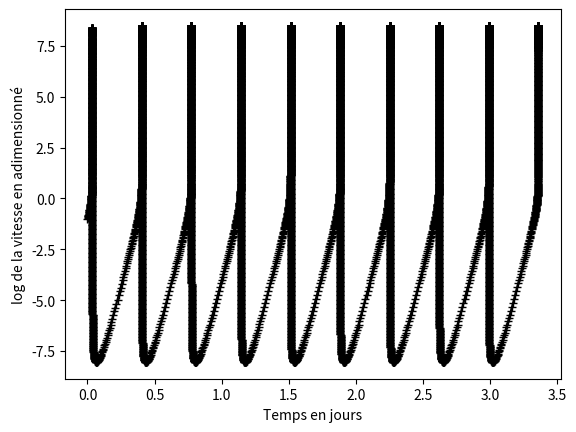
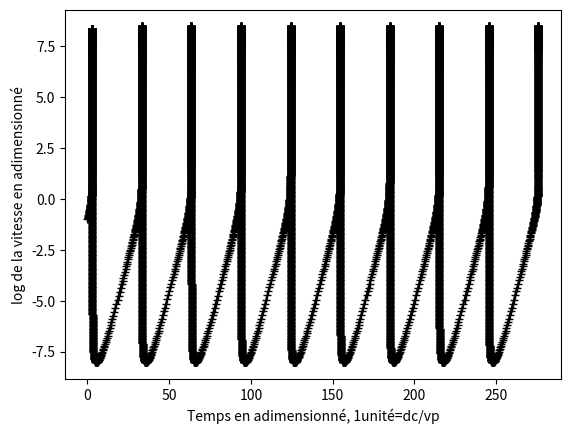

The matplotlib source for these figures, in order: (Note: this script raises an exception after producing the figures.)
import numpy as np
import matplotlib.pyplot as plt


def solve(fun_sigma, param_sigma,P=(0,0,1000),n=(0,0,1),L=1,A=1,sens_v_p=(1,0,0),v_p=9.5E-10,d_c=1E-6, eta=1E-8,a=0.05,b=0.1,mu=10E10, eps=1E-10, N=10000):
    import numpy as np
    import matplotlib.pyplot as plt
    
    """Cette fonction prend en compte les caractéristiques d'une faille et renvoie la simulation pour N itération avec une erreur epsilon. """

    #P = (0,0,1000) coordonnées du centre de la faille. On a pris la convention où la profondeur est notée positivement.

    #n = (0,0,1) #Vecteur normal du plan de la faille sous la forme (x,y,z)

    #L 1.00 #Taille de la faille en m

    #A = 1.00 #Surface de la faille orthogonal à n en m²

    #sens_v_p le sens et la direction dans laquelle coulisse la faille à la vitesse v_p. (Précondition : il est de norme 1.)

    #v_p = 9.5E-10  #de l'ordre du cm/an, ici exprimé en m/s

    #d_c = 1E-6 #distance caractéristique du frottement

    #sigma = fonction qui à l'instant t, donne le vecteur des contraintes en fonction de tout plein de paramètres à déf

    #eta = 1E-8 #terme de viscosité

    #a , b = 0.05 , 0.1 #Coefficients caractéristiques de la loi de frottement

    #mu = 10E10 #module de cisaillement

    #eps erreur acceptable

    #N nombre d'itérations maximum dans le solveur

    #-------------------------------------#
    #Paramètres adimensionnnés
    #-------------------------------------#


    sigma_normale = np.dot(fun_sigma(0, param_sigma), n)

    k = mu*d_c/(b*sigma_normale*L)

    alpha = a/b

    #-------------------------------------#
    #Paramètres initiaux
    #-------------------------------------#

    v_i= 0.1*v_p #vitesse initiale


    #-------------------------------------#
    #Résolution
    #-------------------------------------#
    """
    Created on Wed Dec  9 14:23:37 2020

    @author: pierredublanchet
    """


    import numpy as np
    import matplotlib.pyplot as plt


    class NdParamMec:
        "Non dimensional Mechanical parameters"

    class ParamComp:
        "Computational parameters"
        
    #-------------------------------------#
    # ND Mechanical parameter definition
    #-------------------------------------#
    pnd=NdParamMec()
    pnd.a=alpha
    pnd.eta=eta


    #-------------------------------------------#
    # Computational parameter definition
    #-------------------------------------------#
    pc=ParamComp()
    pc.tol=eps                        # error tolerance
    pc.nitrkmax=30                       # maximum number of iteration in a rkf step
    pc.nitmax=N                        # maximum number of iterations 
    pc.hmin=1.0E-12                      # minimum time step
    pc.hmax=1.0E10                       # maximum time step (CFL for diffusion equation)
    pc.safe=0.8   

    #-------------------------------------------#
    # Initial conditions (ND variables)
    #-------------------------------------------#
    v=v_i/v_p      # initial normalized slip rate
    th=1/v      # initial normalized state variable
    t=0.0       # initial time
    h=v*1E-3     # initial time step

    phi=np.log(v)
    nu=np.log(th)

    def frns(phi,nu,pnd, k):

        F=-k*(np.exp(phi)-1)+np.exp(phi)-np.exp(-nu)
        F=F/(pnd.a+pnd.eta*np.exp(phi))

        return F

    def grns(phi,nu, k):

        F=np.exp(-nu)-np.exp(phi)

        return F

    def rkf(phi,nu,h,pnd,pc, k, h_resolved=-1):
        

        c21=1/4
        c31=3/32
        c32=9/32
        c41=1932/2197
        c42=-7200/2197
        c43=7296/2197
        c51=439/216
        c52=-8
        c53=3680/513
        c54=-845/4104
        c61=-8/27
        c62=2
        c63=-3544/2565
        c64=1859/4104
        c65=-11/40

        r1  =  1/360
        r3  = -128/4275
        r4  = -2197/75240
        r5  =  1/50
        r6  =  2/55

        c1  =  25/216
        c3  =  1408/2565
        c4  =  2197/4104
        c5  = -1/5
        c6 = 2/55

        passtep=0
        iterrk=0
        if h_resolved>0: h=h_resolved
        

        while passtep==0 and iterrk <= pc.nitrkmax:
            iterrk+=1


            # Compute values needed to compute truncation error estimate and
            # the 4th order RK estimate.
                
            
            k1 = h * frns(phi,nu,pnd, k)
            l1 = h * grns(phi,nu, k)


            dphi = c21*k1
            dnu = c21*l1
            
            k2 = h * frns(phi+dphi,nu+dnu,pnd, k)
            l2 = h * grns(phi+dphi,nu+dnu, k)


            dphi = c31*k1+c32*k2
            dnu = c31*l1+c32*l2
            
            k3 = h * frns(phi+dphi,nu+dnu,pnd, k)
            l3 = h * grns(phi+dphi,nu+dnu, k)


            dphi = c41*k1+c42*k2+c43*k3
            dnu = c41*l1+c42*l2+c43*l3
            
            k4 = h * frns(phi+dphi,nu+dnu,pnd, k)
            l4 = h * grns(phi+dphi,nu+dnu, k)



            dphi = c51*k1+c52*k2+c53*k3+c54*k4
            dnu = c51*l1+c52*l2+c53*l3+c54*l4

            k5 = h * frns(phi+dphi,nu+dnu,pnd, k)
            l5 = h * grns(phi+dphi,nu+dnu, k)


            dphi = c61*k1+c62*k2+c63*k3+c64*k4+c65*k5
            dnu = c61*l1+c62*l2+c63*l3+c64*l4+c65*l5
            
            k6 = h * frns(phi+dphi,nu+dnu,pnd, k)
            l6 = h * grns(phi+dphi,nu+dnu, k)

            # Error estimation
            err=r1*np.array([k1, l1])+r3*np.array([k3, l3])+r4*np.array([k4, l4])+r5*np.array([k5, l5])+r6*np.array([k6, l6])
            errmax=np.max(abs(err))

            if h_resolved>0:
                phi=phi+c1 * k1 + c3 * k3 + c4 * k4 + c5 * k5 +c6 * k6
                nu=nu+c1 * l1 + c3 * l3 + c4 * l4 + c5 * l5 + c6*l6
                h=np.min(np.array([pc.safe*h*((pc.tol/errmax)**0.25), pc.hmax]))
                return phi,nu,h,"garbage"

            if errmax <= pc.tol and errmax>=0:
                passtep=1
                
                phi=phi+c1 * k1 + c3 * k3 + c4 * k4 + c5 * k5 +c6 * k6
                nu=nu+c1 * l1 + c3 * l3 + c4 * l4 + c5 * l5 + c6*l6
                h_old=h
                
                if errmax>0:
                    h=np.min(np.array([pc.safe*h*((pc.tol/errmax)**0.25), pc.hmax]))


            if errmax>pc.tol:
                #h_old=h
                h=np.max(np.array([pc.safe*h*((pc.tol/errmax)**0.25), pc.hmin]))

    
        h_old=h
        return phi,nu,h,h_old

    #-------------------------------------------#
    # Iterations
    #-------------------------------------------#
    T=np.array([t])
    Phi=np.array([phi])
    Nu=np.array([nu])
    for iter in range(0,pc.nitmax,1):
        #get approximate time step from old stress
        h=rkf(phi,nu,h,pnd,pc, k)[-1]
        
        #--update time
        t+=h
        
        #update stress and therefore k
        sigma= fun_sigma(t, param_sigma)
        sigma_normal=np.dot(sigma,n)
        k=mu*d_c/(b*sigma_normal*L)
       
        #--update phi, nu and h for next iteration
        phi,nu,h,garbage= rkf(phi,nu,h,pnd,pc,k,h)
        
       

        #--store results
        T=np.append(T,[t])
        Phi=np.append(Phi,[phi])
        Nu=np.append(Nu,[nu])



    #-------------------------------------#
    #Redimensionnement du résultat
    #-------------------------------------#
    Time = T*d_c/v_p #en s
    Time_day=Time/(24*3600)
    vitesse = v_p*np.exp(Phi) #en m/s

    theta = d_c/v_p*np.exp(Nu)

    plt.figure()
    plt.plot(Time_day,np.log10(np.exp(Phi)),'-+k')
    plt.xlabel("Temps en jours")
    plt.ylabel("log de la vitesse en adimensionné")
    plt.figure()
    plt.plot(T,np.log10(np.exp(Phi)),'-+k')
    plt.xlabel("Temps en adimensionné, 1unité=dc/vp")
    plt.ylabel("log de la vitesse en adimensionné")
    plt.show()

    #-------------------------------------#
    #Replongement du résultat et traitement supplémentaire.
    #-------------------------------------#

    U = deplacement(Time,vitesse) #calcul du déplacement 

    U_vectoralized = np.array([sens_v_p[0]*U , sens_v_p[1]*U , sens_v_p[2]*U]) #calcul du déplacement relatif plongé dans l'espace 3d où évolue la faille

    V_vectoralized = np.array([sens_v_p[0]*vitesse , sens_v_p[1]*vitesse , sens_v_p[2]*vitesse]) #calcul de la vitesse plongée dans l'espace 3d où évolue la faille

    position = np.array([U_vectoralized[0] + P[0] , U_vectoralized[1] + P[1] , U_vectoralized[2] + P[2]])  #On replace ce déplacement pour obtenir la position de la faille


    return (Temps, V_vectoralized, theta, position) #Renvoi du résultat



#-------------------------------------#
#Le but maintenant va être de traiter plus finement ce résultat pour le plongement en 3D, et des surpressions.
#-------------------------------------#


def deplacement(T,V):
    """Cette fonction va prendre en entrée le temps et la vitesse et en sortie donner le déplacement. """
    U=np.zeros(len(T))
    for i in range(1,len(T)-1):
        U[i]=V[i]*(T[i+1]-T[i])+U[i-1]
    return U



def contrainte_normale (t,paramSigma): 
    """La fonction renvoie une liste de vecteurs contrainte au cours du temps espacés d'un pas h"""
    #paramSigma=(fun, amplitude, param)

    #fun est un String, qui peut prendre "exp", "affine", "periodic", "heavyside"
    #amplitude est le coef avant le exp, la pente, ou l'amplitude selon contexte
    #param est la constante de temps de l'exp, la période du cos, ou l'instant du step pour heavyside. Inutile pour affine
    #param2 est la part constante dans toutes les fonctions 
    fun, amplitude, param, param2 =paramSigma[0], paramSigma[1], paramSigma[2], paramSigma[3]
    if fun == "exp":
        return np.array([0,0,param2+ amplitude*np.exp(param*t)])
    elif fun=="affine":
        return np.array([0,0,param2 + amplitude*t])
    elif fun == "periodic":
        return np.array([0,0,param2+amplitude*np.cos(param*t)])
    elif fun == "heavyside":
        return np.array([0,0,param2+amplitude]) if t>param else np.array([0,0,param2]) 
    else : return np.array([0,0,2.5E6])

#Temps, V_plongé, Thêta, Position = solve(contrainte_normale, ("periodic",1E6,8.9,2.5E6))
Temps, V_plongé, Thêta, Position = solve(contrainte_normale, ("Heavyside",0,-1,2.5E6))
